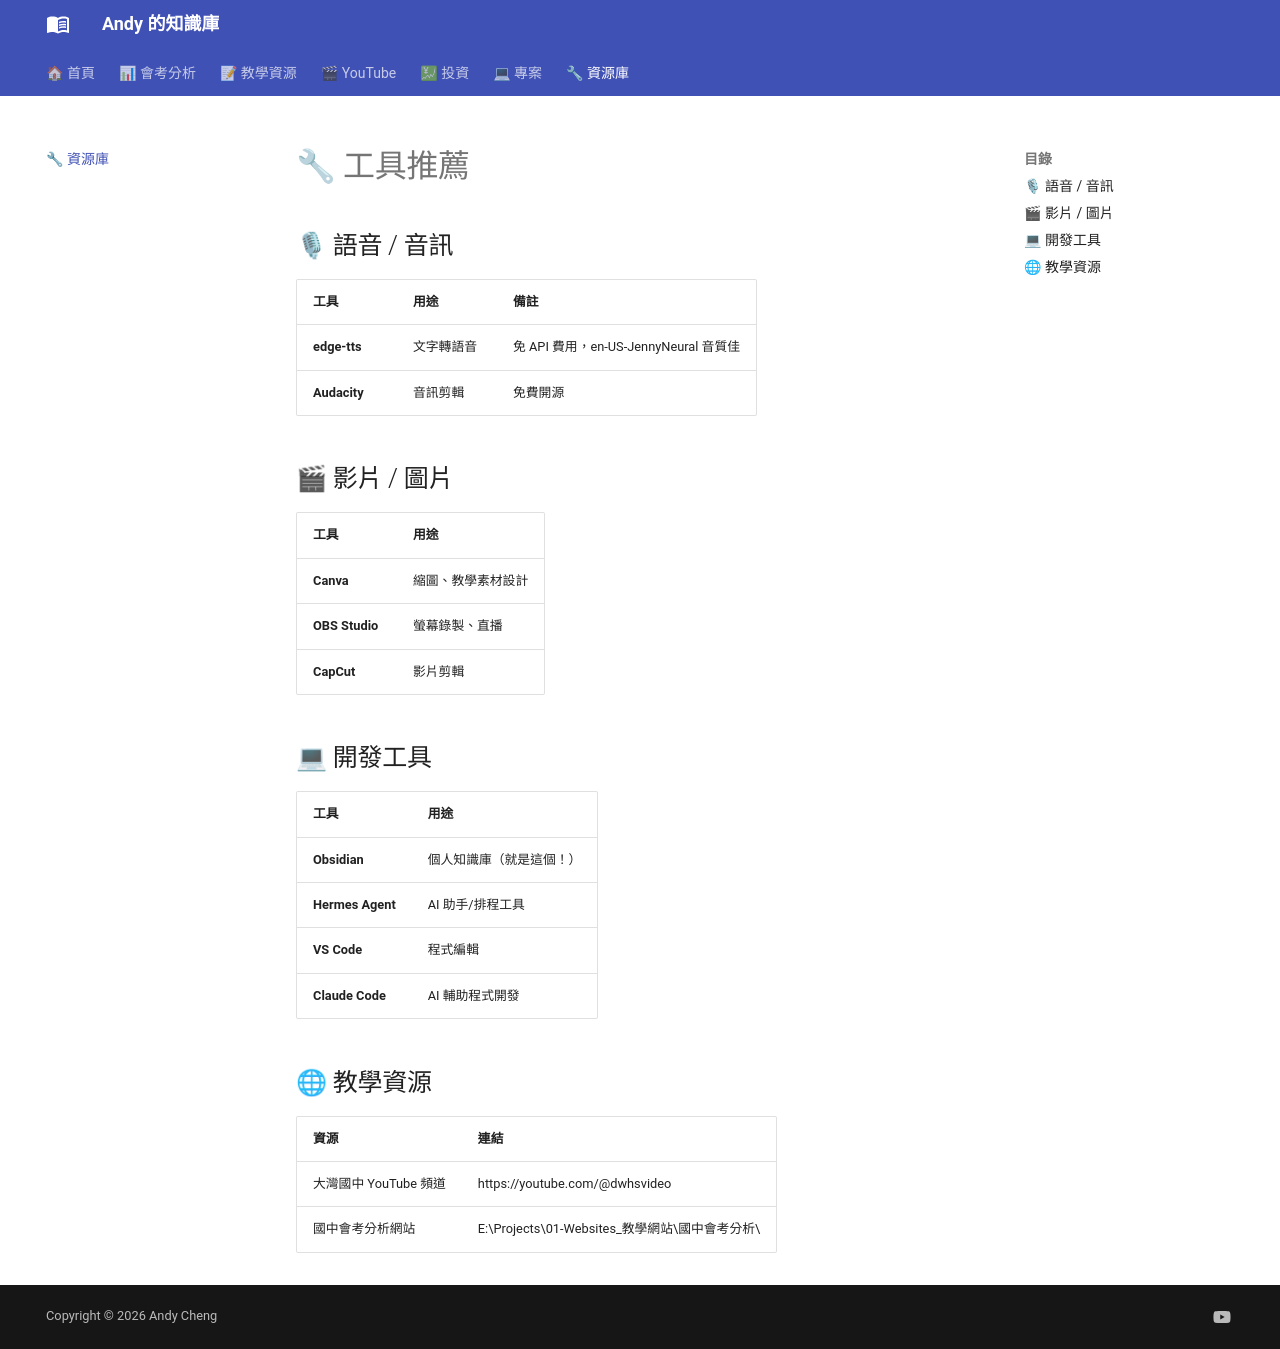

repository: andyjunyi/knowledge-base · page: 07 - 資源庫/工具推薦/index.html · generator: mkdocs

---
tags: [資源, 工具]
created: 2026-06-04
---

# 🔧 工具推薦

## 🎙 語音 / 音訊

| 工具 | 用途 | 備註 |
|------|------|------|
| **edge-tts** | 文字轉語音 | 免 API 費用，en-US-JennyNeural 音質佳 |
| **Audacity** | 音訊剪輯 | 免費開源 |

## 🎬 影片 / 圖片

| 工具 | 用途 |
|------|------|
| **Canva** | 縮圖、教學素材設計 |
| **OBS Studio** | 螢幕錄製、直播 |
| **CapCut** | 影片剪輯 |

## 💻 開發工具

| 工具 | 用途 |
|------|------|
| **Obsidian** | 個人知識庫（就是這個！） |
| **Hermes Agent** | AI 助手/排程工具 |
| **VS Code** | 程式編輯 |
| **Claude Code** | AI 輔助程式開發 |

## 🌐 教學資源

| 資源 | 連結 |
|------|------|
| 大灣國中 YouTube 頻道 | https://youtube.com/@dwhsvideo |
| 國中會考分析網站 | E:\Projects\01-Websites_教學網站\國中會考分析\ |
